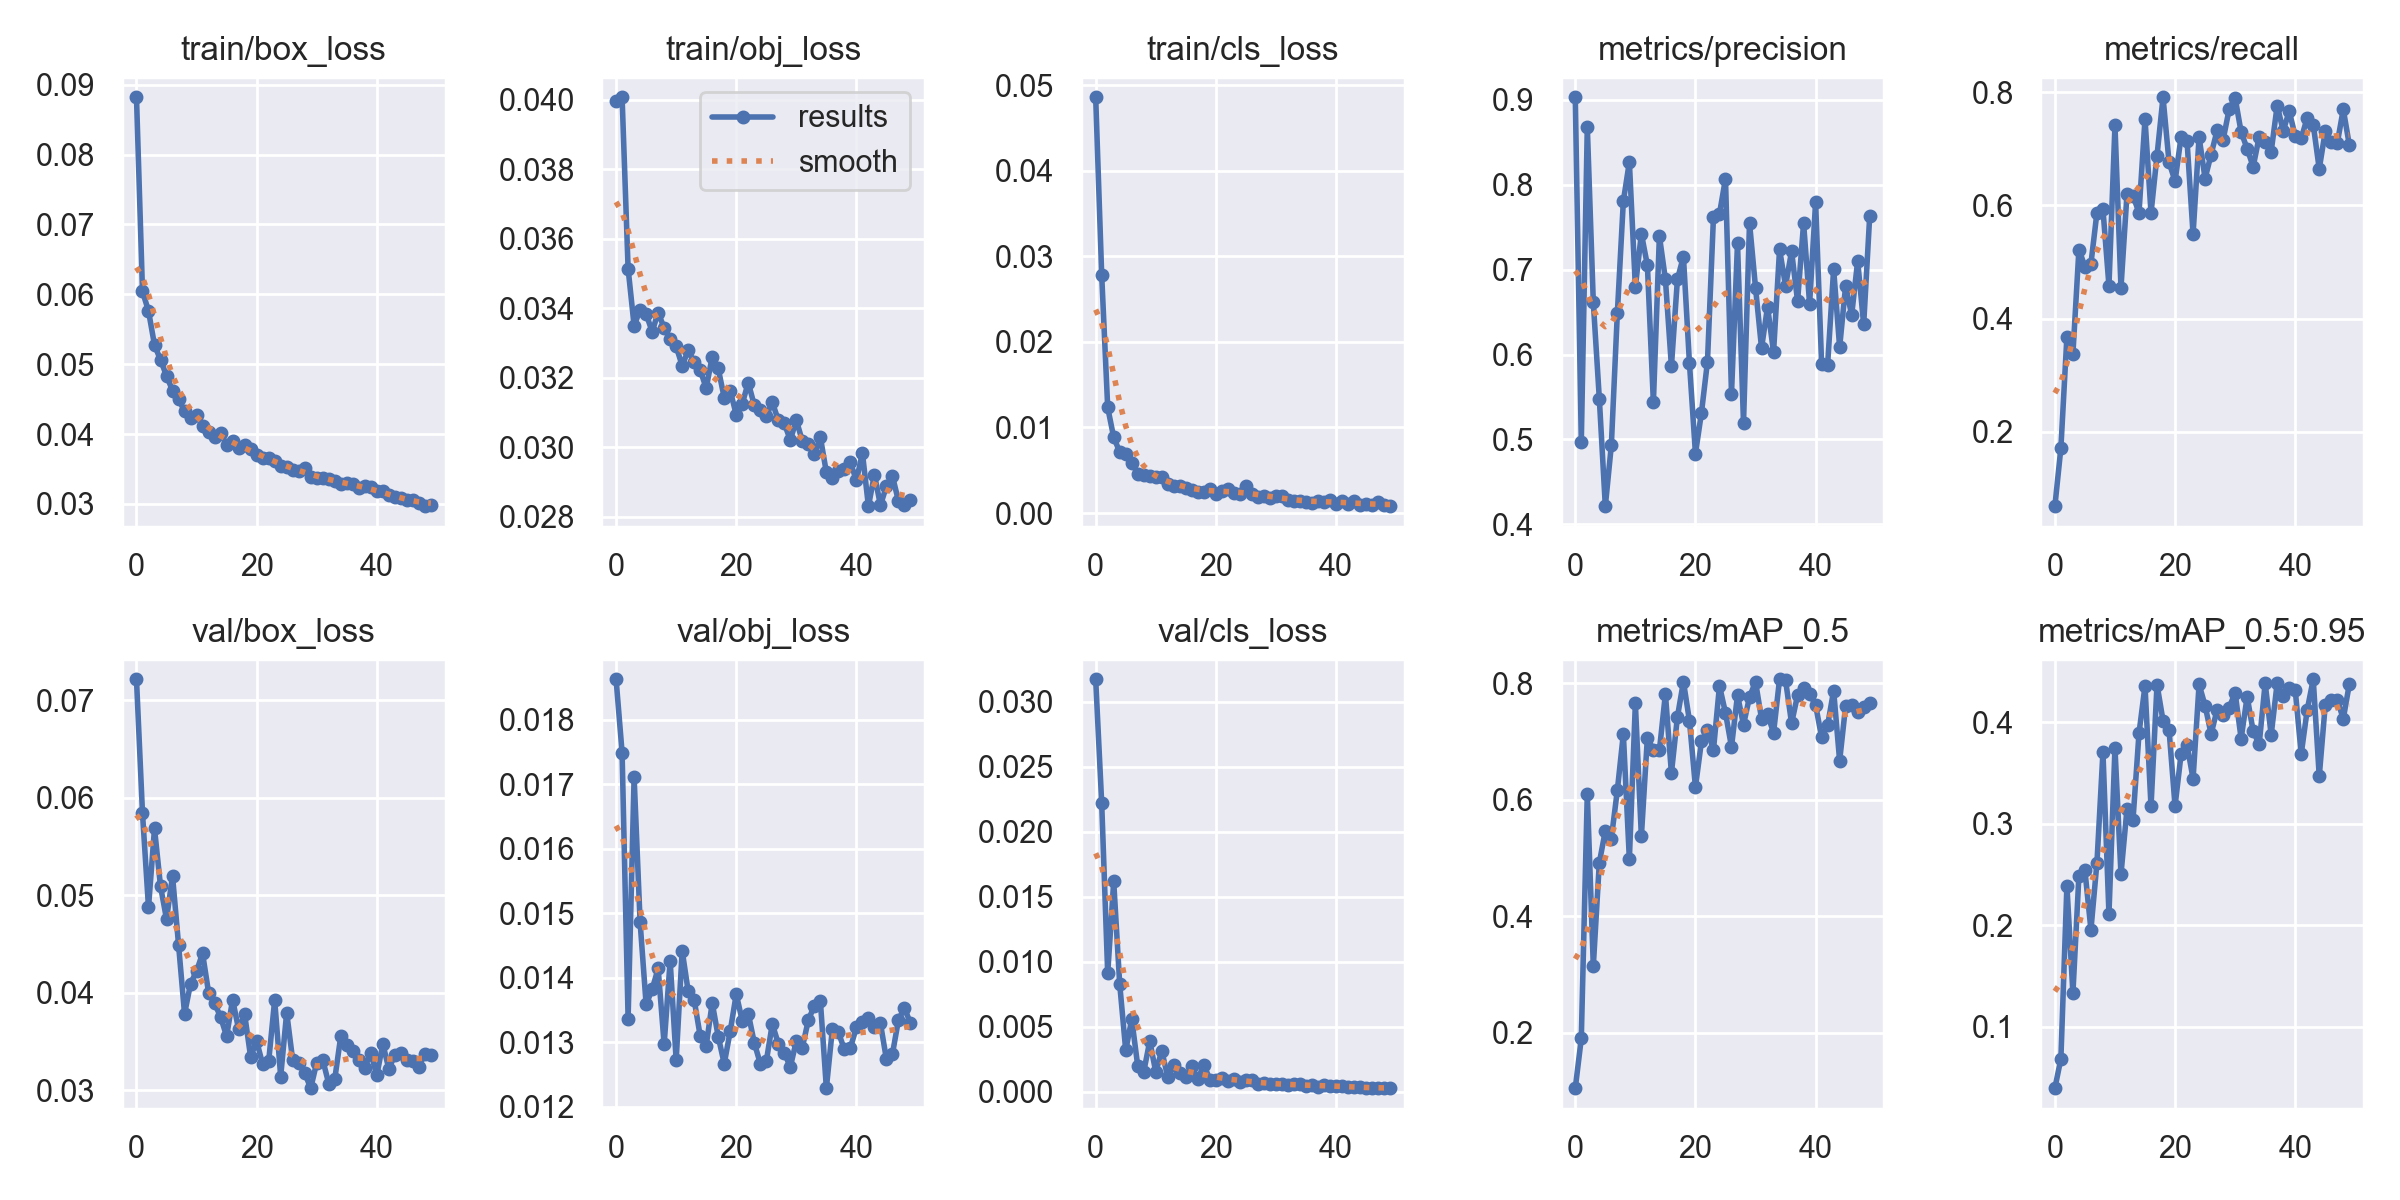

The table this chart was drawn from, first rows:
epoch, train/box_loss, train/obj_loss, train/cls_loss, metrics/precision, metrics/recall, metrics/mAP_0.5, metrics/mAP_0.5:0.95, val/box_loss, val/obj_loss, val/cls_loss, x/lr0, x/lr1, x/lr2
0, 0.08819, 0.03994, 0.04859, 0.9029, 0.06863, 0.1048, 0.03925, 0.07217, 0.01863, 0.03173, 0.07027, 0.003303, 0.003303
1, 0.06041, 0.04007, 0.02781, 0.4972, 0.1715, 0.1901, 0.0683, 0.05843, 0.01749, 0.0222, 0.04014, 0.006505, 0.006505
2, 0.05761, 0.03514, 0.01234, 0.8681, 0.3677, 0.6109, 0.2387, 0.04875, 0.01337, 0.009093, 0.009876, 0.009575, 0.009575
3, 0.05274, 0.0335, 0.008841, 0.6613, 0.3374, 0.3144, 0.1328, 0.05685, 0.01711, 0.01617, 0.009406, 0.009406, 0.009406
4, 0.05061, 0.03395, 0.007146, 0.5482, 0.522, 0.4919, 0.2486, 0.05093, 0.01486, 0.008254, 0.009406, 0.009406, 0.009406
5, 0.04834, 0.03383, 0.006893, 0.4214, 0.4918, 0.547, 0.2538, 0.04756, 0.01359, 0.003172, 0.009208, 0.009208, 0.009208
6, 0.04623, 0.03332, 0.005894, 0.493, 0.4969, 0.5336, 0.1954, 0.05198, 0.01382, 0.005566, 0.00901, 0.00901, 0.00901
7, 0.045, 0.03387, 0.004618, 0.6487, 0.5872, 0.6167, 0.2613, 0.04494, 0.01415, 0.001968, 0.008812, 0.008812, 0.008812
8, 0.04329, 0.03343, 0.00448, 0.7805, 0.5928, 0.7133, 0.3704, 0.03783, 0.01297, 0.001517, 0.008614, 0.008614, 0.008614
9, 0.04234, 0.0331, 0.00434, 0.8266, 0.4579, 0.4981, 0.2109, 0.04092, 0.01426, 0.003881, 0.008416, 0.008416, 0.008416
10, 0.04272, 0.0329, 0.004191, 0.6796, 0.7413, 0.7656, 0.3746, 0.04222, 0.01272, 0.001509, 0.008218, 0.008218, 0.008218
11, 0.04116, 0.03235, 0.004174, 0.7422, 0.4545, 0.5375, 0.25, 0.04404, 0.01442, 0.00313, 0.00802, 0.00802, 0.00802
12, 0.04036, 0.03278, 0.003441, 0.7052, 0.6196, 0.7069, 0.3143, 0.04001, 0.01379, 0.001111, 0.007822, 0.007822, 0.007822
13, 0.03952, 0.03245, 0.003218, 0.5436, 0.6172, 0.6856, 0.3036, 0.03891, 0.01366, 0.002076, 0.007624, 0.007624, 0.007624
14, 0.04014, 0.03222, 0.003208, 0.7396, 0.5868, 0.685, 0.3889, 0.03751, 0.0131, 0.001413, 0.007426, 0.007426, 0.007426
15, 0.03843, 0.0317, 0.002884, 0.6886, 0.7527, 0.782, 0.4357, 0.03553, 0.01295, 0.001143, 0.007228, 0.007228, 0.007228
16, 0.03901, 0.0326, 0.002733, 0.5862, 0.5862, 0.646, 0.3168, 0.0393, 0.01361, 0.001959, 0.00703, 0.00703, 0.00703
17, 0.03807, 0.03227, 0.002479, 0.6885, 0.688, 0.7425, 0.437, 0.03623, 0.01309, 0.0009366, 0.006832, 0.006832, 0.006832
18, 0.03842, 0.03142, 0.002496, 0.7153, 0.7909, 0.8032, 0.4014, 0.03779, 0.01267, 0.002067, 0.006634, 0.006634, 0.006634
19, 0.03783, 0.03163, 0.002809, 0.59, 0.6762, 0.7361, 0.3925, 0.03341, 0.01317, 0.0009178, 0.006436, 0.006436, 0.006436
20, 0.03694, 0.03094, 0.002234, 0.4833, 0.6428, 0.6221, 0.3174, 0.03503, 0.01375, 0.0008653, 0.006238, 0.006238, 0.006238
21, 0.03659, 0.03125, 0.002592, 0.5314, 0.7204, 0.7006, 0.3681, 0.03266, 0.01333, 0.001002, 0.00604, 0.00604, 0.00604
22, 0.03661, 0.03186, 0.002757, 0.5915, 0.7129, 0.7195, 0.3776, 0.03295, 0.01345, 0.0008303, 0.005842, 0.005842, 0.005842
23, 0.03609, 0.03121, 0.002357, 0.7621, 0.5491, 0.686, 0.3441, 0.03924, 0.01299, 0.0009832, 0.005644, 0.005644, 0.005644
24, 0.03542, 0.03106, 0.002191, 0.7657, 0.7205, 0.796, 0.4371, 0.0314, 0.01267, 0.0007393, 0.005446, 0.005446, 0.005446
25, 0.03535, 0.03089, 0.003165, 0.8071, 0.6474, 0.7495, 0.4162, 0.03796, 0.01271, 0.0009145, 0.005248, 0.005248, 0.005248
26, 0.03488, 0.03129, 0.002226, 0.5539, 0.6898, 0.6911, 0.3883, 0.03307, 0.01329, 0.0009244, 0.00505, 0.00505, 0.00505
27, 0.03469, 0.03078, 0.001875, 0.7308, 0.7324, 0.78, 0.412, 0.03275, 0.01298, 0.0005464, 0.004852, 0.004852, 0.004852
28, 0.03509, 0.03068, 0.00201, 0.5192, 0.7156, 0.7291, 0.407, 0.03175, 0.01284, 0.0006293, 0.004654, 0.004654, 0.004654
29, 0.03384, 0.03021, 0.001715, 0.7551, 0.7695, 0.7768, 0.4142, 0.0302, 0.01262, 0.0005516, 0.004456, 0.004456, 0.004456
30, 0.03369, 0.03078, 0.001953, 0.6786, 0.7899, 0.8028, 0.4289, 0.03283, 0.01302, 0.0005609, 0.004258, 0.004258, 0.004258
31, 0.03373, 0.03018, 0.002001, 0.6075, 0.7292, 0.7394, 0.3837, 0.03311, 0.01292, 0.0005701, 0.00406, 0.00406, 0.00406
32, 0.03356, 0.03009, 0.001569, 0.6561, 0.7003, 0.7473, 0.425, 0.03067, 0.01335, 0.0005232, 0.003862, 0.003862, 0.003862
33, 0.03322, 0.02979, 0.001431, 0.6027, 0.6682, 0.7153, 0.3912, 0.03113, 0.01357, 0.0005819, 0.003664, 0.003664, 0.003664
34, 0.03291, 0.03029, 0.001398, 0.7237, 0.7208, 0.8072, 0.378, 0.03553, 0.01365, 0.0005449, 0.003466, 0.003466, 0.003466
35, 0.03305, 0.02928, 0.001284, 0.681, 0.7123, 0.8054, 0.4383, 0.03462, 0.01229, 0.0004135, 0.003268, 0.003268, 0.003268
36, 0.03287, 0.02912, 0.001168, 0.7215, 0.6949, 0.7317, 0.3874, 0.03404, 0.01321, 0.0005095, 0.00307, 0.00307, 0.00307
37, 0.03229, 0.02932, 0.001375, 0.663, 0.7763, 0.78, 0.4386, 0.03309, 0.01316, 0.0003681, 0.002872, 0.002872, 0.002872
38, 0.03259, 0.02936, 0.001327, 0.7548, 0.7315, 0.7915, 0.4256, 0.03232, 0.01289, 0.0005167, 0.002674, 0.002674, 0.002674
39, 0.03244, 0.02956, 0.001577, 0.6598, 0.7661, 0.7828, 0.4333, 0.03381, 0.01292, 0.0004107, 0.002476, 0.002476, 0.002476
40, 0.03186, 0.02905, 0.001073, 0.7794, 0.7229, 0.763, 0.4317, 0.03153, 0.01323, 0.0004225, 0.002278, 0.002278, 0.002278
41, 0.03179, 0.02983, 0.001434, 0.5889, 0.7181, 0.7074, 0.3685, 0.03476, 0.01332, 0.000429, 0.00208, 0.00208, 0.00208
42, 0.03125, 0.0283, 0.001018, 0.5882, 0.7546, 0.728, 0.4121, 0.03217, 0.01337, 0.0003855, 0.001882, 0.001882, 0.001882
43, 0.03092, 0.02921, 0.001357, 0.7005, 0.7427, 0.7878, 0.4422, 0.03361, 0.01324, 0.0003276, 0.001684, 0.001684, 0.001684
44, 0.03086, 0.02833, 0.0009918, 0.6086, 0.6643, 0.6671, 0.3465, 0.03377, 0.0133, 0.0003362, 0.001486, 0.001486, 0.001486
45, 0.03054, 0.02888, 0.001056, 0.6811, 0.7308, 0.7619, 0.417, 0.03307, 0.01274, 0.0002579, 0.001288, 0.001288, 0.001288
46, 0.03052, 0.02917, 0.0009602, 0.6464, 0.712, 0.7629, 0.422, 0.03296, 0.01282, 0.0002674, 0.00109, 0.00109, 0.00109
47, 0.03016, 0.02845, 0.001238, 0.7101, 0.7097, 0.7518, 0.4219, 0.03242, 0.01335, 0.0002717, 0.000892, 0.000892, 0.000892
48, 0.02968, 0.02833, 0.0009797, 0.6353, 0.7697, 0.7594, 0.4033, 0.03373, 0.01354, 0.0002756, 0.000694, 0.000694, 0.000694
49, 0.02978, 0.02849, 0.0008039, 0.7625, 0.707, 0.7659, 0.4371, 0.03363, 0.01329, 0.0002574, 0.000496, 0.000496, 0.000496
